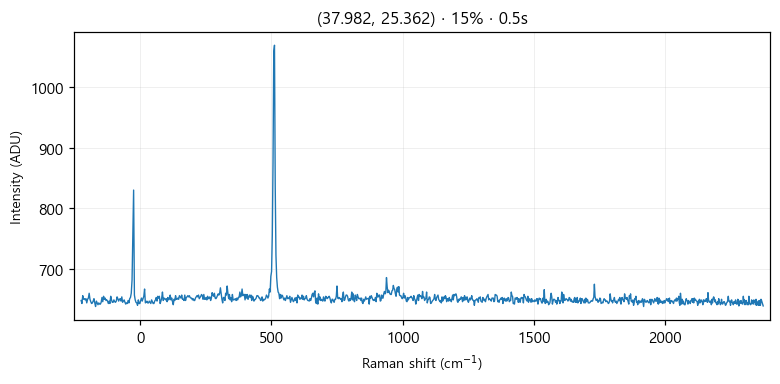

The file beside this chart, header and first rows:
# laser_power_pct, 15
# exposure_time, 0.5
# laser_nm, 532
# mode, single
pixel, raman_shift_cm-1, wavelength_nm, intensity
0, -225, 525.7, 647
1, -221.9, 525.8, 642
2, -218.9, 525.9, 655
3, -215.8, 526, 649
4, -212.7, 526.1, 650
5, -209.7, 526.2, 648
6, -206.6, 526.2, 650
7, -203.5, 526.3, 643
8, -200.5, 526.4, 649
9, -197.4, 526.5, 651
10, -194.4, 526.6, 659
11, -191.3, 526.7, 649
12, -188.3, 526.7, 645
13, -185.2, 526.8, 642
14, -182.1, 526.9, 643
15, -179.1, 527, 646
16, -176, 527.1, 650
17, -173, 527.2, 643
18, -169.9, 527.3, 637
19, -166.9, 527.3, 646
20, -163.9, 527.4, 643
21, -160.8, 527.5, 640
22, -157.8, 527.6, 643
23, -154.7, 527.7, 641
24, -151.7, 527.8, 641
25, -148.6, 527.8, 644
26, -145.6, 527.9, 652
27, -142.6, 528, 645
28, -139.5, 528.1, 654
29, -136.5, 528.2, 649
30, -133.5, 528.3, 651
31, -130.4, 528.4, 647
32, -127.4, 528.4, 648
33, -124.4, 528.5, 646
34, -121.3, 528.6, 642
35, -118.3, 528.7, 646
36, -115.3, 528.8, 642
37, -112.3, 528.9, 654
38, -109.2, 528.9, 648
39, -106.2, 529, 644
40, -103.2, 529.1, 644
41, -100.2, 529.2, 648
42, -97.17, 529.3, 645
43, -94.15, 529.4, 644
44, -91.13, 529.5, 646
45, -88.12, 529.5, 653
46, -85.1, 529.6, 650
47, -82.09, 529.7, 646
48, -79.08, 529.8, 649
49, -76.07, 529.9, 650
50, -73.06, 530, 646
51, -70.05, 530, 653
52, -67.04, 530.1, 644
53, -64.03, 530.2, 646
54, -61.03, 530.3, 648
55, -58.03, 530.4, 644
... 968 more rows
